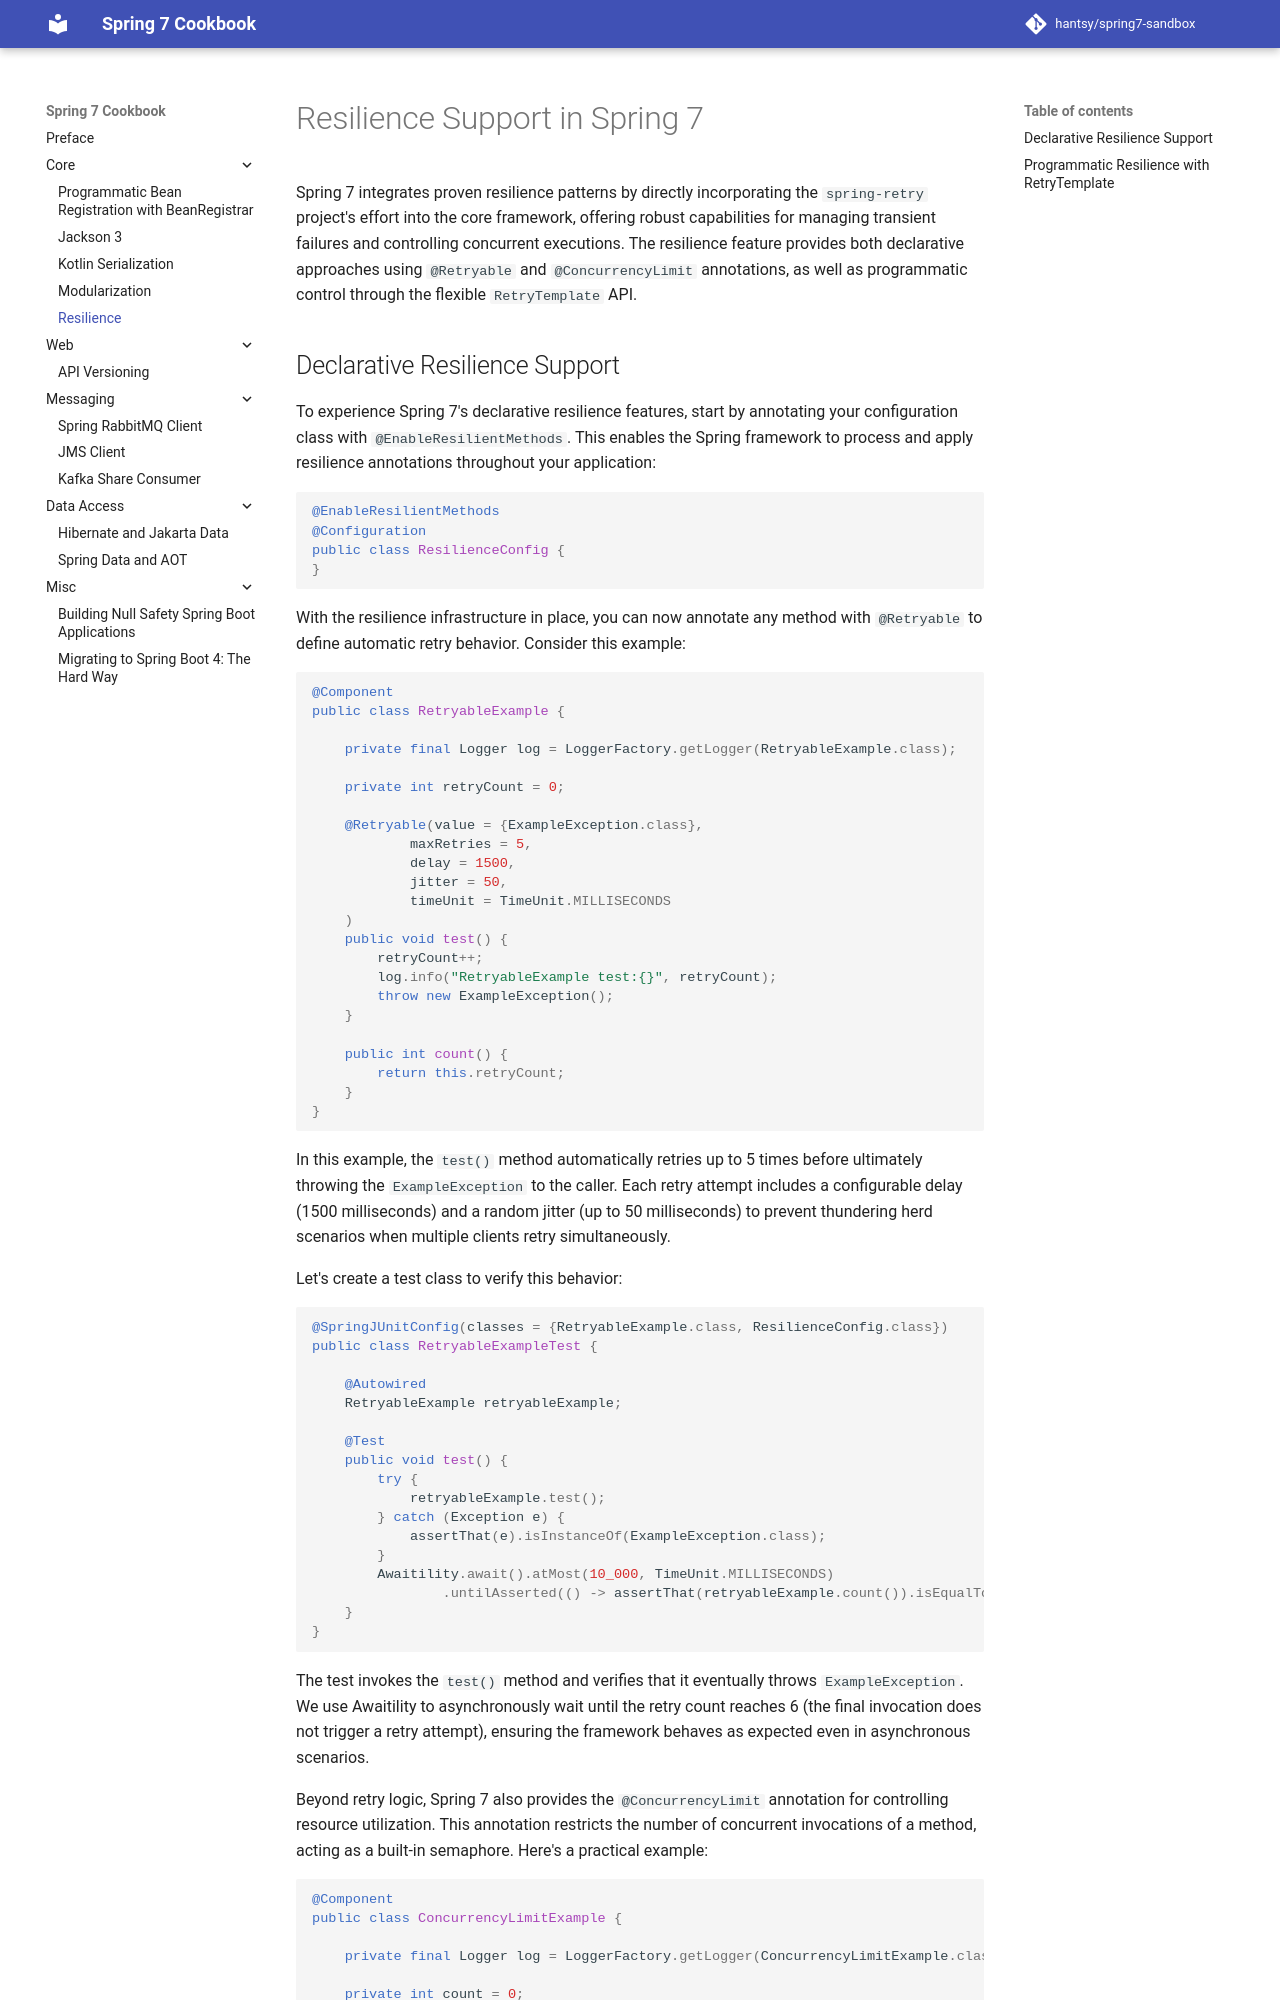

repository: hantsy/spring7-sandbox · page: resilience/index.html · generator: mkdocs

# Resilience Support in Spring 7

Spring 7 integrates proven resilience patterns by directly incorporating the `spring-retry` project's effort into the core framework, offering robust capabilities for managing transient failures and controlling concurrent executions. The resilience feature provides both declarative approaches using `@Retryable` and `@ConcurrencyLimit` annotations, as well as programmatic control through the flexible `RetryTemplate` API.
